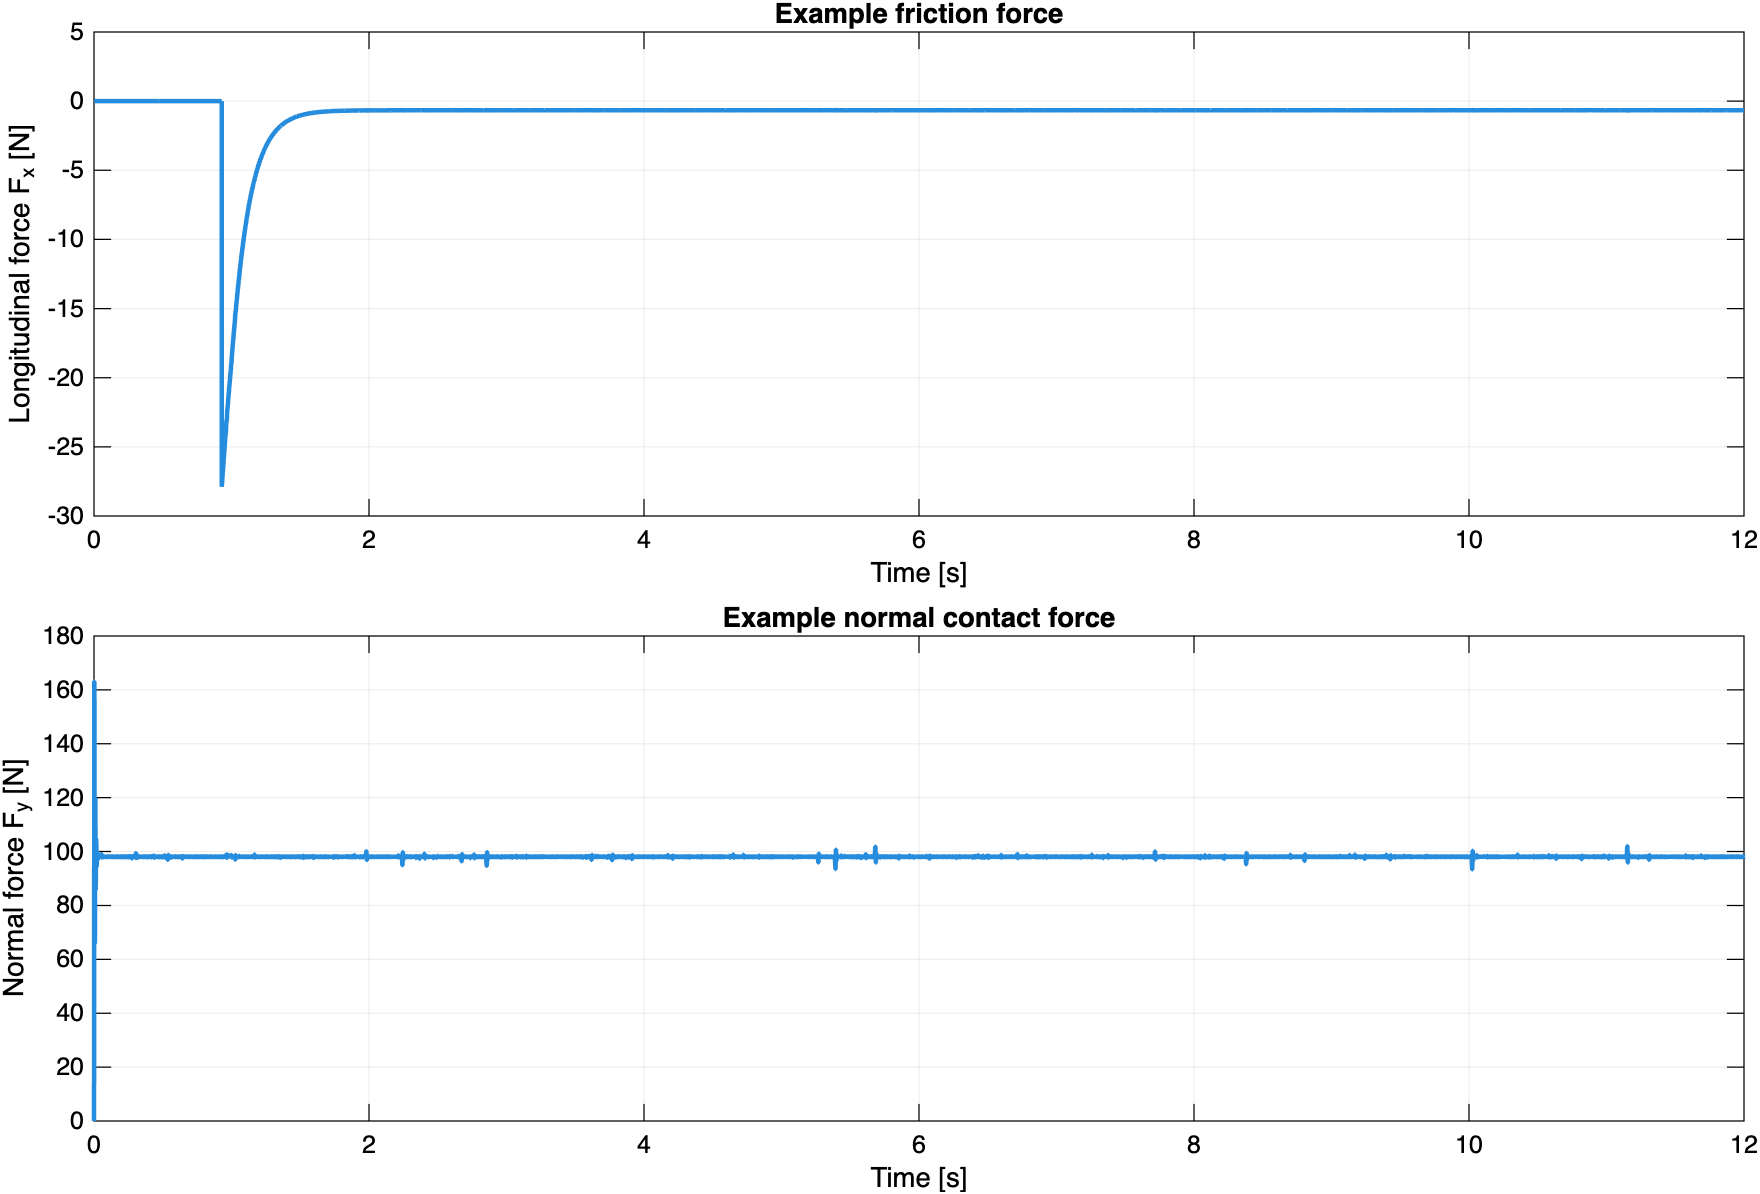

The table this chart was drawn from, first rows:
t, Fy, Fx
0, -0, 0
3.15544362088405e-30, -0, -0
2.37919358064043e-09, -0, -0
2.37919358064048e-09, -0, -0
2.37919365688755e-09, -0, -0
2.37919365688759e-09, 5.23180681594629e-10, 2.58093467267753e-69
2.00974706457335e-05, 0.01879, 9.2078015035081e-62
0.0001206, 0.6974, 3.30959999637002e-60
0.000623, 20.62, 8.27644098131308e-59
0.001377, 94.5, 2.60089419037372e-58
0.002232, 163.1, 2.15822164233011e-58
0.003085, 159.9, 8.03784570600273e-59
0.003938, 124.5, 2.26422622275456e-59
0.004507, 100.9, 9.90209851099261e-60
0.004507, 100.9, 9.90209851099202e-60
0.005502, 71.18, 2.86835863179095e-60
0.006697, 65.9, 1.19247489798925e-60
0.007739, 91.68, 9.01576980126997e-61
0.008781, 117, 6.51303026580563e-61
0.009558, 119.7, 4.78888319734313e-61
0.01034, 111.2, 3.56788389529875e-61
0.01149, 94, 2.49289000032294e-61
0.01284, 85.83, 2.01644064105901e-61
0.01423, 95.51, 2.14690671576537e-61
0.01547, 104.7, 2.36293430438088e-61
0.01688, 102.8, 2.30976610186653e-61
0.01828, 95.69, 2.08819592528719e-61
0.01984, 94.5, 1.99182671083025e-61
0.02149, 99.33, 2.06175279707745e-61
0.02307, 100.2, 2.05679871351502e-61
0.02327, 99.91, 2.0469770472674e-61
0.02327, 99.91, 2.0469770472674e-61
0.02514, 96.87, 1.92794213570495e-61
0.02692, 97.39, 1.88803479481317e-61
0.02886, 98.91, 1.87890628499242e-61
0.03101, 97.89, 1.80977150896465e-61
0.03308, 97.73, 1.75598035988194e-61
0.0354, 98.39, 1.719546234032e-61
0.03771, 97.93, 1.6616169461027e-61
0.04021, 98.07, 1.61135513312169e-61
0.04333, 98.05, 1.54950422841301e-61
0.04675, 98.17, 1.48452645480734e-61
0.05004, 97.86, 1.42068552039772e-61
0.05403, 99.12, 1.36868540189257e-61
0.05647, 97.8, 1.31039011436489e-61
0.05891, 97.8, 1.26584173217603e-61
0.06115, 98.55, 1.24343540656857e-61
0.06338, 97.79, 1.19820451334846e-61
0.06567, 98.08, 1.1666587090487e-61
0.0683, 98.14, 1.13028148894659e-61
0.07106, 97.97, 1.08848558115334e-61
0.07382, 98.17, 1.05415353945164e-61
0.07675, 97.96, 1.01276932805984e-61
0.07968, 98.17, 9.78573296549369e-62
0.08264, 97.96, 9.40047841521171e-62
0.08562, 98.17, 9.07543855394931e-62
0.08863, 97.96, 8.71327092766113e-62
0.09164, 98.17, 8.40863639019614e-62
0.09466, 97.96, 8.07171067544097e-62
0.09767, 98.18, 7.79054218399424e-62
... 5,141 more rows
